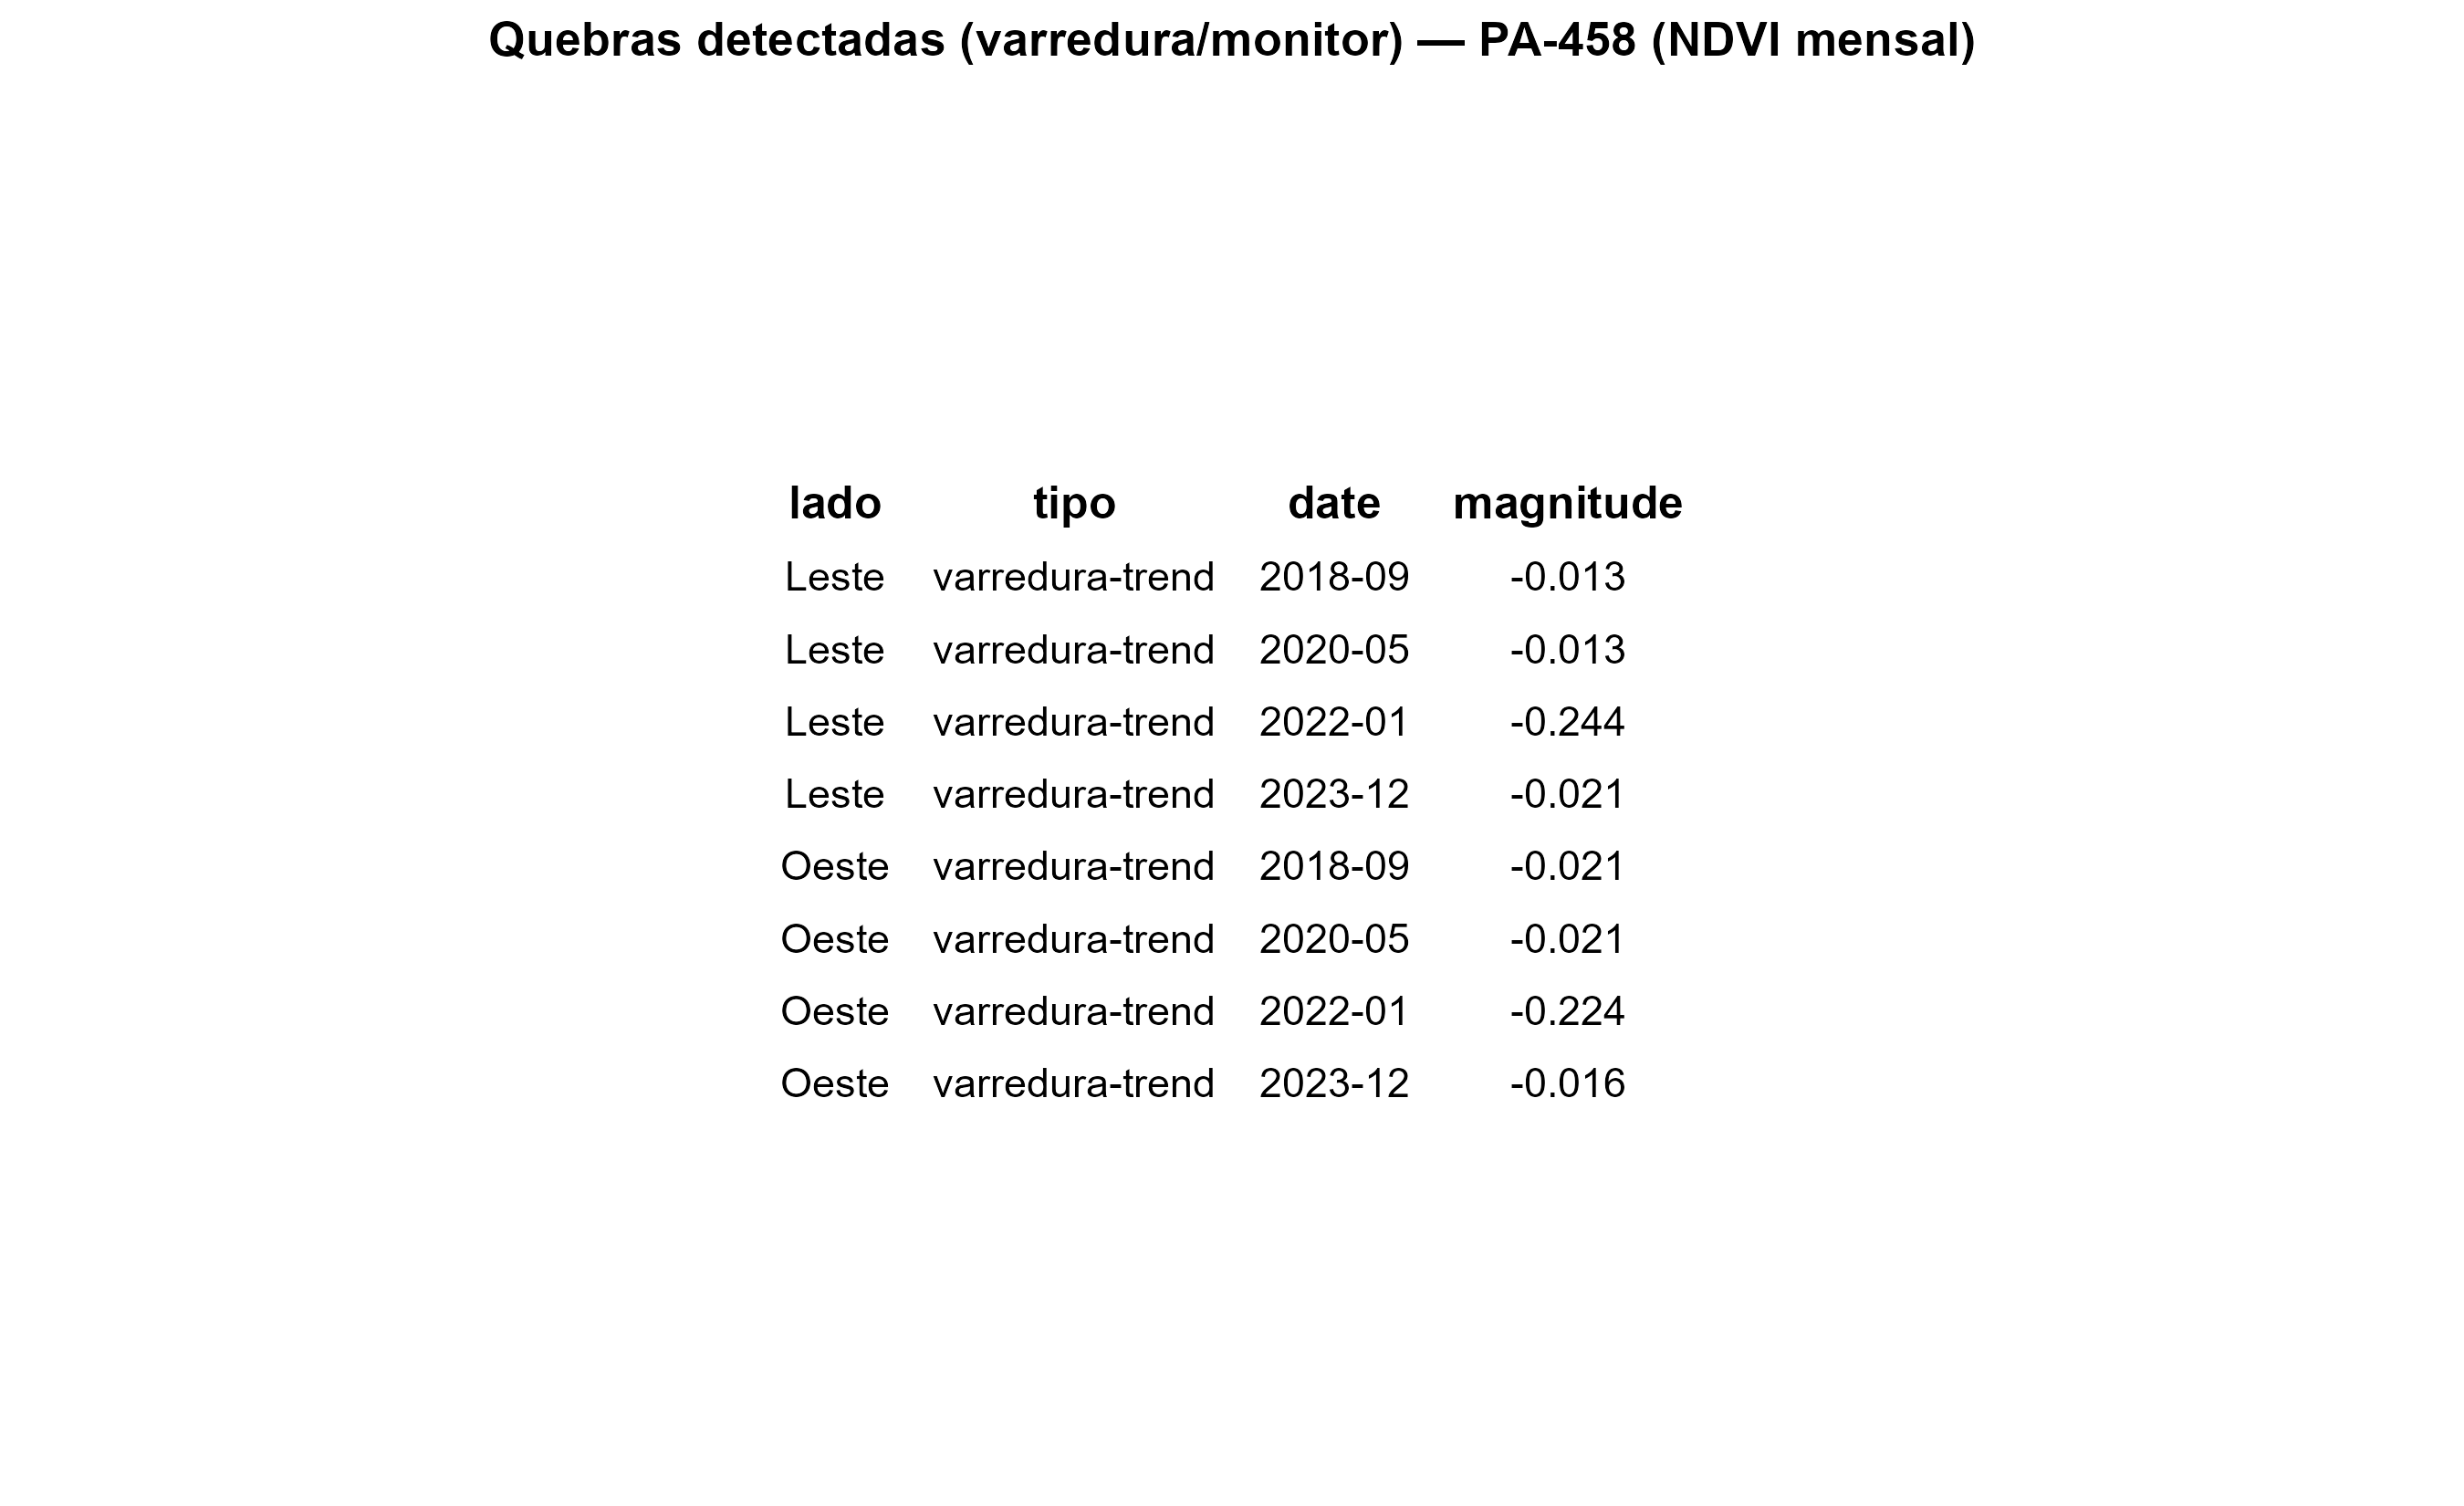

The data file committed next to this chart (first rows):
lado, tipo, date, magnitude
Leste, varredura-trend, 2018-09-01, -0.0134
Leste, varredura-trend, 2020-05-01, -0.01307
Leste, varredura-trend, 2022-01-01, -0.2441
Leste, varredura-trend, 2023-12-01, -0.02066
Oeste, varredura-trend, 2018-09-01, -0.02148
Oeste, varredura-trend, 2020-05-01, -0.02096
Oeste, varredura-trend, 2022-01-01, -0.2239
Oeste, varredura-trend, 2023-12-01, -0.0157
